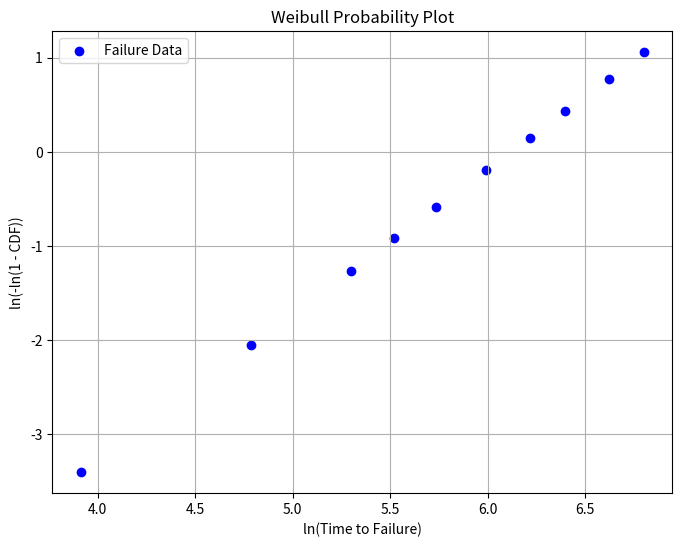

Generate this figure with matplotlib:
import numpy as np
import matplotlib.pyplot as plt
import scipy.stats as stats

# Example failure data (time to failure in hours)
failure_times = np.array([50, 120, 200, 250, 310, 400, 500, 600, 750, 900])

# Fit Weibull distribution to the data
shape, loc, scale = stats.weibull_min.fit(failure_times, floc=0)  # floc=0 forces the location to 0


# Generate Weibull probability plot data
sorted_data = np.sort(failure_times)
weibull_cdf = stats.weibull_min.cdf(sorted_data, shape, loc, scale)  # CDF of fitted Weibull distribution

# Convert CDF to Weibull probability scale (ln(-ln(1 - CDF)))
weibull_y = np.log(-np.log(1 - weibull_cdf))

# Convert time to log scale for Weibull plot
weibull_x = np.log(sorted_data)

# Plot Weibull Probability Plot
plt.figure(figsize=(8, 6))
plt.scatter(weibull_x, weibull_y, label="Failure Data", color='blue', marker='o')
plt.xlabel("ln(Time to Failure)")
plt.ylabel("ln(-ln(1 - CDF))")
plt.title("Weibull Probability Plot")
plt.grid()
plt.legend()
plt.show()

# Print Weibull parameters
print(f"Shape Parameter (β): {shape:.2f}")
print(f"Scale Parameter (η): {scale:.2f}")
